Labelled photos from "dataset", an image-classification folder in norvy19/proyecto-aves. The possible labels are: Dacnis Carinegro, Tangara Cabecibaya, Tangara Carafuego, Tangara Cenicienta, Tangara Coronigualda, Tangara Dorada, Tangara Goliplateada, Tangara Golondrina, Tangara Verdinegra.

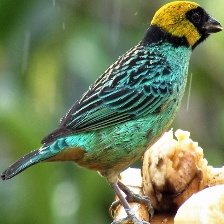
Label: Tangara Coronigualda

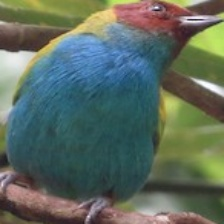
Label: Tangara Cabecibaya

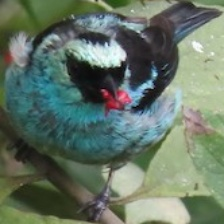
Label: Tangara Verdinegra

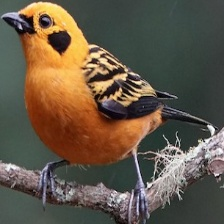
Label: Tangara Dorada

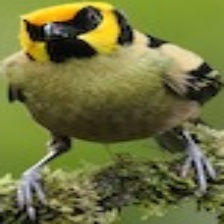
Label: Tangara Carafuego

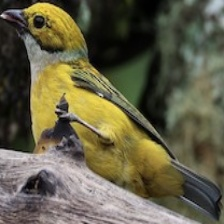
Label: Tangara Goliplateada
